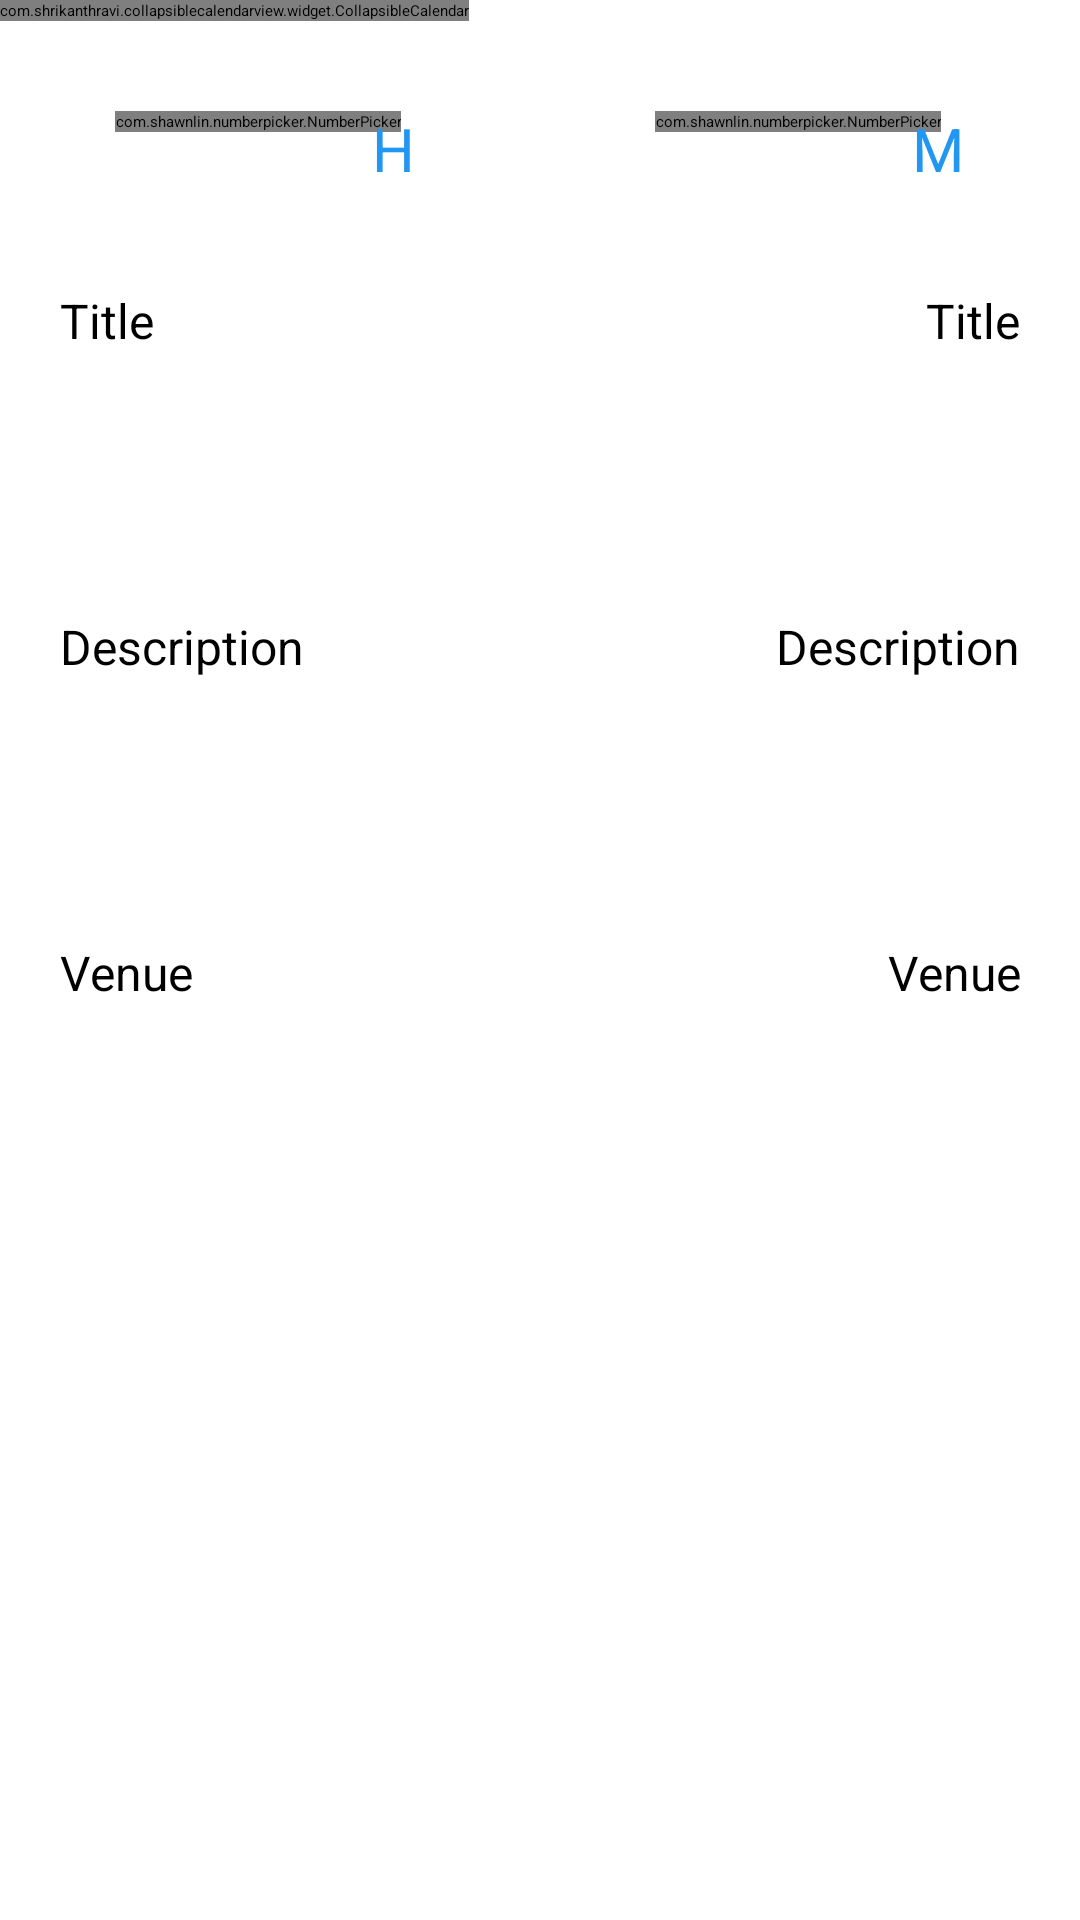

Android layout source for this screen:
<!-- AndroidManifest.xml: application theme Theme.MVPNotificationApp -->
<!-- res/layout/activity_add_notify.xml -->
<?xml version="1.0" encoding="utf-8"?>
<LinearLayout xmlns:android="http://schemas.android.com/apk/res/android"
    xmlns:app="http://schemas.android.com/apk/res-auto"
    android:layout_width="match_parent"
    android:layout_height="match_parent"
    android:orientation="vertical">


    <com.shrikanthravi.collapsiblecalendarview.widget.CollapsibleCalendar
        android:id="@+id/calendarView"
        android:layout_width="wrap_content"
        android:layout_height="wrap_content"
        app:buttonLeft_drawableTintColor="@android:color/white"
        app:buttonRight_drawableTintColor="@android:color/white"
        app:expandIconColor="@android:color/white"
        app:primaryColor="#F44336"
        app:selectedItem_background="@drawable/circle_white_solid_background"
        app:selectedItem_textColor="#474744"
        app:textColor="@android:color/white"
        app:todayItem_background="@drawable/circle_white_stroke_background"
        app:todayItem_textColor="@android:color/white"></com.shrikanthravi.collapsiblecalendarview.widget.CollapsibleCalendar>

    <LinearLayout
        android:layout_width="wrap_content"
        android:layout_height="wrap_content"
        android:layout_gravity="center"
        android:layout_marginTop="30dp"
        android:layout_marginBottom="30dp"
        android:orientation="horizontal">

        <com.shawnlin.numberpicker.NumberPicker
            android:id="@+id/np_hour"
            android:layout_width="wrap_content"
            android:layout_height="wrap_content"
            android:layout_centerInParent="true"
            android:divider="#FF9800"
            app:np_dividerColor="@color/design_default_color_on_primary"
            app:np_dividerThickness="0dp"
            app:np_height="180dp"
            app:np_hideWheelUntilFocused="false"
            app:np_itemSpacing="-5dp"
            app:np_max="23"
            app:np_min="0"
            app:np_selectedTextColor="#2196F3"
            app:np_selectedTextSize="28dp"
            app:np_textColor="#505A5A"
            app:np_textSize="24dp"
            app:np_wheelItemCount="5"
            app:np_wrapSelectorWheel="true" />

        <TextView
            android:layout_width="wrap_content"
            android:layout_height="wrap_content"
            android:layout_gravity="center"
            android:layout_marginLeft="-10dp"
            android:layout_marginRight="40dp"
            android:layout_marginBottom="2dp"
            android:text="H"
            android:textColor="#2196F3"
            android:textSize="20dp" />


        <com.shawnlin.numberpicker.NumberPicker
            android:id="@+id/np_min"
            android:layout_width="wrap_content"
            android:layout_height="wrap_content"
            android:layout_centerInParent="true"
            android:layout_marginLeft="40dp"
            android:divider="#FF9800"
            app:np_dividerColor="@color/design_default_color_on_primary"
            app:np_dividerThickness="0dp"
            app:np_height="180dp"
            app:np_hideWheelUntilFocused="false"
            app:np_itemSpacing="-5dp"
            app:np_max="59"
            app:np_min="0"
            app:np_selectedTextColor="#2196F3"
            app:np_selectedTextSize="28dp"
            app:np_textColor="#505A5A"
            app:np_textSize="24dp"
            app:np_wheelItemCount="5"
            app:np_wrapSelectorWheel="true" />

        <TextView
            android:layout_width="wrap_content"
            android:layout_height="wrap_content"
            android:layout_gravity="center"
            android:layout_marginLeft="-10dp"
            android:layout_marginBottom="2dp"
            android:text="M"
            android:textColor="#2196F3"
            android:textSize="20dp" />

    </LinearLayout>


    
    
    
    
    
    
    

    <LinearLayout
        android:layout_width="match_parent"
        android:layout_height="match_parent"
        android:weightSum="5"
        android:orientation="vertical">

        
        
        
        
        
        
        
        <LinearLayout
            android:layout_width="match_parent"
            android:layout_height="0dp"
            android:layout_weight="1"
            >

            <TextView
                android:id="@+id/tv_title"
                android:layout_width="wrap_content"
                android:layout_height="wrap_content"
                android:layout_gravity="end"
                android:layout_marginLeft="20dp"
                android:layout_marginRight="20dp"
                android:background="@android:color/transparent"
                android:text="Title"
                android:textSize="16dp" />

            <EditText
                android:id="@+id/et_title"
                android:layout_width="match_parent"
                android:layout_height="wrap_content"
                android:layout_marginRight="20dp"
                android:background="@android:color/transparent"
                android:hint="Title"
                android:textAlignment="viewEnd"
                android:textSize="16dp" />
        </LinearLayout>










        <LinearLayout
            android:layout_width="match_parent"
            android:layout_height="0dp"
            android:layout_weight="1"
            >

            <TextView
                android:id="@+id/tv_description"
                android:layout_width="wrap_content"
                android:layout_height="wrap_content"
                android:layout_gravity="end"
                android:layout_marginLeft="20dp"
                android:layout_marginRight="20dp"
                android:background="@android:color/transparent"
                android:text="Description"
                android:textSize="16dp" />

            <EditText
                android:id="@+id/et_description"
                android:layout_width="match_parent"
                android:layout_height="wrap_content"
                android:layout_marginRight="20dp"
                android:background="@android:color/transparent"
                android:hint="Description"
                android:textAlignment="viewEnd"
                android:textSize="16dp" />
        </LinearLayout>










        <LinearLayout
            android:layout_width="match_parent"
            android:layout_height="0dp"
            android:layout_weight="1"
            >

            <TextView
                android:id="@+id/tv_venue"
                android:layout_width="wrap_content"
                android:layout_height="wrap_content"
                android:layout_gravity="end"
                android:layout_marginLeft="20dp"
                android:layout_marginRight="20dp"
                android:background="@android:color/transparent"
                android:text="Venue"
                android:textSize="16dp" />

            <EditText
                android:id="@+id/et_venue"
                android:layout_width="match_parent"
                android:layout_height="wrap_content"
                android:layout_marginRight="20dp"
                android:background="@android:color/transparent"
                android:hint="Venue"
                android:textAlignment="viewEnd"
                android:textSize="16dp" />
        </LinearLayout>











    </LinearLayout>
</LinearLayout>
<!-- resources referenced by this layout -->
<resources>
  <style name="Theme.MVPNotificationApp" parent="Theme.MaterialComponents.DayNight.DarkActionBar">
          
          <item name="colorPrimary">@color/purple_200</item>
          <item name="colorPrimaryVariant">@color/purple_700</item>
          <item name="colorOnPrimary">@color/black</item>
          
          <item name="colorSecondary">@color/teal_200</item>
          <item name="colorSecondaryVariant">@color/teal_200</item>
          <item name="colorOnSecondary">@color/black</item>
          
          <item name="android:statusBarColor" tools:targetApi="l">?attr/colorPrimaryVariant</item>
          
      </style>
  <!-- not gathered from this repository: default colours our renderer supplied (Android Studio template values) -->
  <color name="purple_200">#FFBB86FC</color>
  <color name="purple_700">#FF3700B3</color>
  <color name="teal_200">#FF03DAC5</color>
  <color name="black">#FF000000</color>
</resources>
